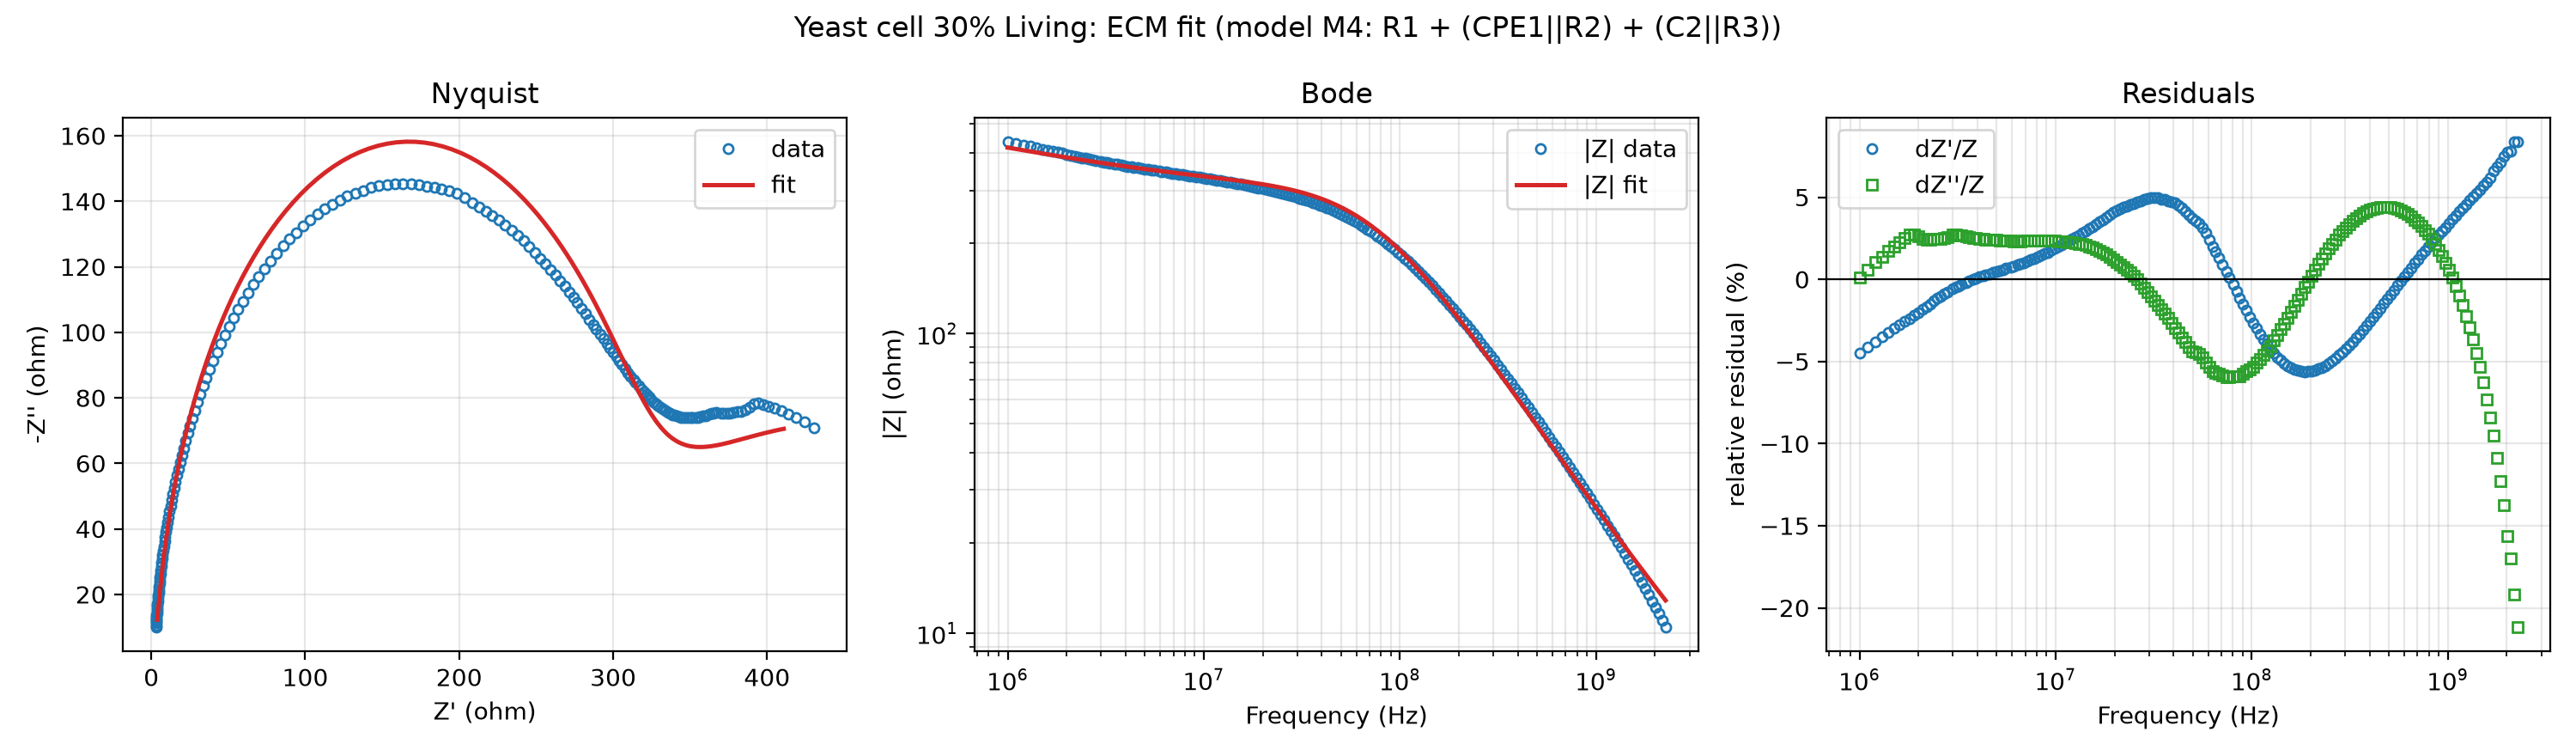

The file beside this chart, header and first rows:
FREQ[Hz], Z[ohm], PHASE[deg], Rs[ohm], X[ohm], Z_data_real[ohm], Z_data_imag[ohm], residual_real_pct, residual_imag_pct
1000000, 410.8, -9.742, 410.8, -70.53, 430.3, -70.91, -4.471, 0.08578
1100000, 406.4, -9.788, 406.4, -70.11, 424.1, -72.64, -4.126, 0.5893
1200000, 402.4, -9.824, 402.4, -69.68, 418.6, -74.09, -3.815, 1.037
1300000, 398.8, -9.854, 398.8, -69.27, 413.6, -75.07, -3.518, 1.379
1400000, 395.5, -9.879, 395.5, -68.88, 409.1, -76.02, -3.261, 1.717
1500000, 392.5, -9.901, 392.5, -68.51, 404.8, -76.75, -2.985, 2
1600000, 389.7, -9.92, 389.7, -68.16, 401, -77.42, -2.769, 2.267
1700000, 387.2, -9.937, 387.2, -67.83, 397.5, -77.97, -2.561, 2.503
1800000, 384.8, -9.954, 384.8, -67.52, 394.3, -78.48, -2.382, 2.727
1900000, 382.5, -9.969, 382.5, -67.24, 391.3, -78.21, -2.204, 2.75
2000000, 380.4, -9.984, 380.4, -66.97, 388.5, -77.26, -2.033, 2.598
2100000, 378.5, -9.999, 378.5, -66.73, 385.6, -76.39, -1.829, 2.458
2200000, 376.6, -10.01, 376.6, -66.5, 383.1, -75.95, -1.655, 2.419
2300000, 374.9, -10.03, 374.9, -66.29, 380.6, -75.7, -1.485, 2.424
2400000, 373.2, -10.04, 373.2, -66.11, 378.3, -75.54, -1.321, 2.446
2500000, 371.6, -10.06, 371.6, -65.93, 376.1, -75.38, -1.163, 2.461
2600000, 370.1, -10.08, 370.1, -65.78, 374, -75.24, -1.014, 2.48
2700000, 368.7, -10.09, 368.7, -65.64, 372.1, -75.23, -0.8954, 2.527
2800000, 367.4, -10.11, 367.4, -65.52, 370.3, -75.26, -0.7744, 2.58
3000000, 364.8, -10.15, 364.8, -65.31, 366.9, -75.54, -0.5496, 2.73
3100000, 363.6, -10.17, 363.6, -65.23, 365.4, -75.36, -0.4643, 2.716
3200000, 362.5, -10.19, 362.5, -65.16, 363.9, -75.17, -0.391, 2.695
3300000, 361.4, -10.21, 361.4, -65.1, 362.5, -74.96, -0.3086, 2.664
3500000, 359.3, -10.26, 359.3, -65.02, 360, -74.58, -0.1825, 2.602
3600000, 358.3, -10.28, 358.3, -65, 358.8, -74.4, -0.1223, 2.565
3800000, 356.5, -10.33, 356.5, -64.98, 356.5, -74.2, -0.007343, 2.534
3900000, 355.6, -10.36, 355.6, -64.98, 355.4, -74.11, 0.0565, 2.514
4100000, 353.9, -10.41, 353.9, -65.02, 353.4, -74, 0.1496, 2.489
4300000, 352.3, -10.47, 352.3, -65.08, 351.5, -73.92, 0.2361, 2.462
4400000, 351.5, -10.5, 351.5, -65.13, 350.6, -73.86, 0.2633, 2.437
4600000, 350.1, -10.56, 350.1, -65.24, 348.9, -73.88, 0.3379, 2.422
4800000, 348.7, -10.62, 348.7, -65.38, 347.2, -73.92, 0.4143, 2.406
5000000, 347.4, -10.68, 347.4, -65.54, 345.7, -74, 0.4859, 2.394
5200000, 346.1, -10.75, 346.1, -65.73, 344.2, -74.07, 0.5416, 2.369
5400000, 344.9, -10.82, 344.9, -65.94, 342.8, -74.2, 0.5996, 2.356
5600000, 343.8, -10.89, 343.8, -66.17, 341.5, -74.39, 0.6636, 2.354
5900000, 342.1, -11.01, 342.1, -66.54, 339.5, -74.69, 0.7523, 2.345
6100000, 341.1, -11.08, 341.1, -66.81, 338.3, -74.89, 0.7942, 2.331
6400000, 339.6, -11.2, 339.6, -67.25, 336.5, -75.29, 0.8895, 2.331
6600000, 338.7, -11.28, 338.7, -67.56, 335.4, -75.55, 0.9356, 2.322
6900000, 337.3, -11.41, 337.3, -68.05, 333.8, -76.05, 1.015, 2.336
7200000, 336, -11.54, 336, -68.57, 332.2, -76.53, 1.104, 2.335
7500000, 334.7, -11.67, 334.7, -69.11, 330.7, -77.09, 1.196, 2.35
7800000, 333.5, -11.8, 333.5, -69.68, 329.2, -77.62, 1.27, 2.347
8100000, 332.3, -11.94, 332.3, -70.26, 327.7, -78.16, 1.364, 2.343
8400000, 331.2, -12.08, 331.2, -70.87, 326.4, -78.76, 1.447, 2.352
8800000, 329.8, -12.27, 329.8, -71.7, 324.5, -79.55, 1.563, 2.349
9100000, 328.7, -12.41, 328.7, -72.34, 323.2, -80.18, 1.642, 2.354
9500000, 327.3, -12.61, 327.3, -73.22, 321.5, -81.03, 1.761, 2.354
9900000, 326, -12.81, 326, -74.12, 319.8, -81.89, 1.879, 2.354
10300000, 324.7, -13.01, 324.7, -75.04, 318.2, -82.71, 1.984, 2.331
10700000, 323.5, -13.22, 323.5, -75.98, 316.6, -83.61, 2.093, 2.33
11200000, 322, -13.48, 322, -77.18, 314.7, -84.66, 2.233, 2.296
11600000, 320.8, -13.69, 320.8, -78.15, 313.2, -85.55, 2.336, 2.278
12100000, 319.3, -13.96, 319.3, -79.38, 311.4, -86.62, 2.461, 2.241
12600000, 317.9, -14.23, 317.9, -80.63, 309.6, -87.74, 2.574, 2.212
13100000, 316.5, -14.5, 316.5, -81.89, 307.9, -88.86, 2.698, 2.176
13700000, 314.9, -14.84, 314.9, -83.41, 305.8, -90.21, 2.838, 2.133
14200000, 313.5, -15.12, 313.5, -84.69, 304.1, -91.31, 2.952, 2.084
14800000, 311.9, -15.46, 311.9, -86.23, 302.1, -92.59, 3.081, 2.014
... 125 more rows
